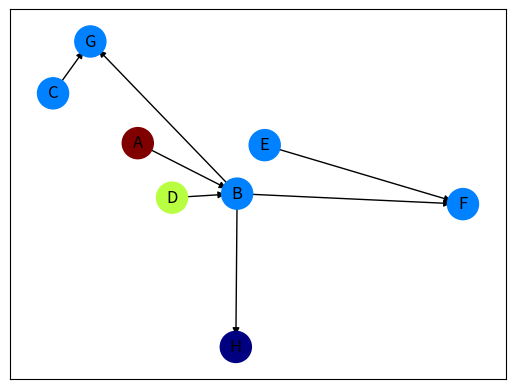

Reproduce this figure in Python.
import itertools
import networkx as nx
import matplotlib.pyplot as plt

# print(list(itertools.permutations(range(1,4))))


def draw_map():
	G = nx.DiGraph()
	G.add_edges_from(
	    [('A', 'B'), ('A', 'C'), ('D', 'B'), ('E', 'C'), ('E', 'F'),
	     ('B', 'H'), ('B', 'G'), ('B', 'F'), ('C', 'G')])

	val_map = {'A': 1.0,
	           'D': 0.5714285714285714,
	           'H': 0.0}

	values = [val_map.get(node, 0.25) for node in G.nodes()]

	# Specify the edges you want here
	red_edges = [('A', 'C'), ('E', 'C')]
	edge_colours = ['black' if not edge in red_edges else 'red'
	                for edge in G.edges()]
	black_edges = [edge for edge in G.edges() if edge not in red_edges]

	# Need to create a layout when doing
	# separate calls to draw nodes and edges
	pos = nx.spring_layout(G)
	nx.draw_networkx_nodes(G, pos, cmap=plt.get_cmap('jet'), 
	                       node_color = values, node_size = 500)
	nx.draw_networkx_labels(G, pos)
	# nx.draw_networkx_edges(G, pos, edgelist=red_edges, edge_color='r', arrows=True)
	nx.draw_networkx_edges(G, pos, edgelist=black_edges, arrows=True)
	plt.show()
	pass

draw_map()
